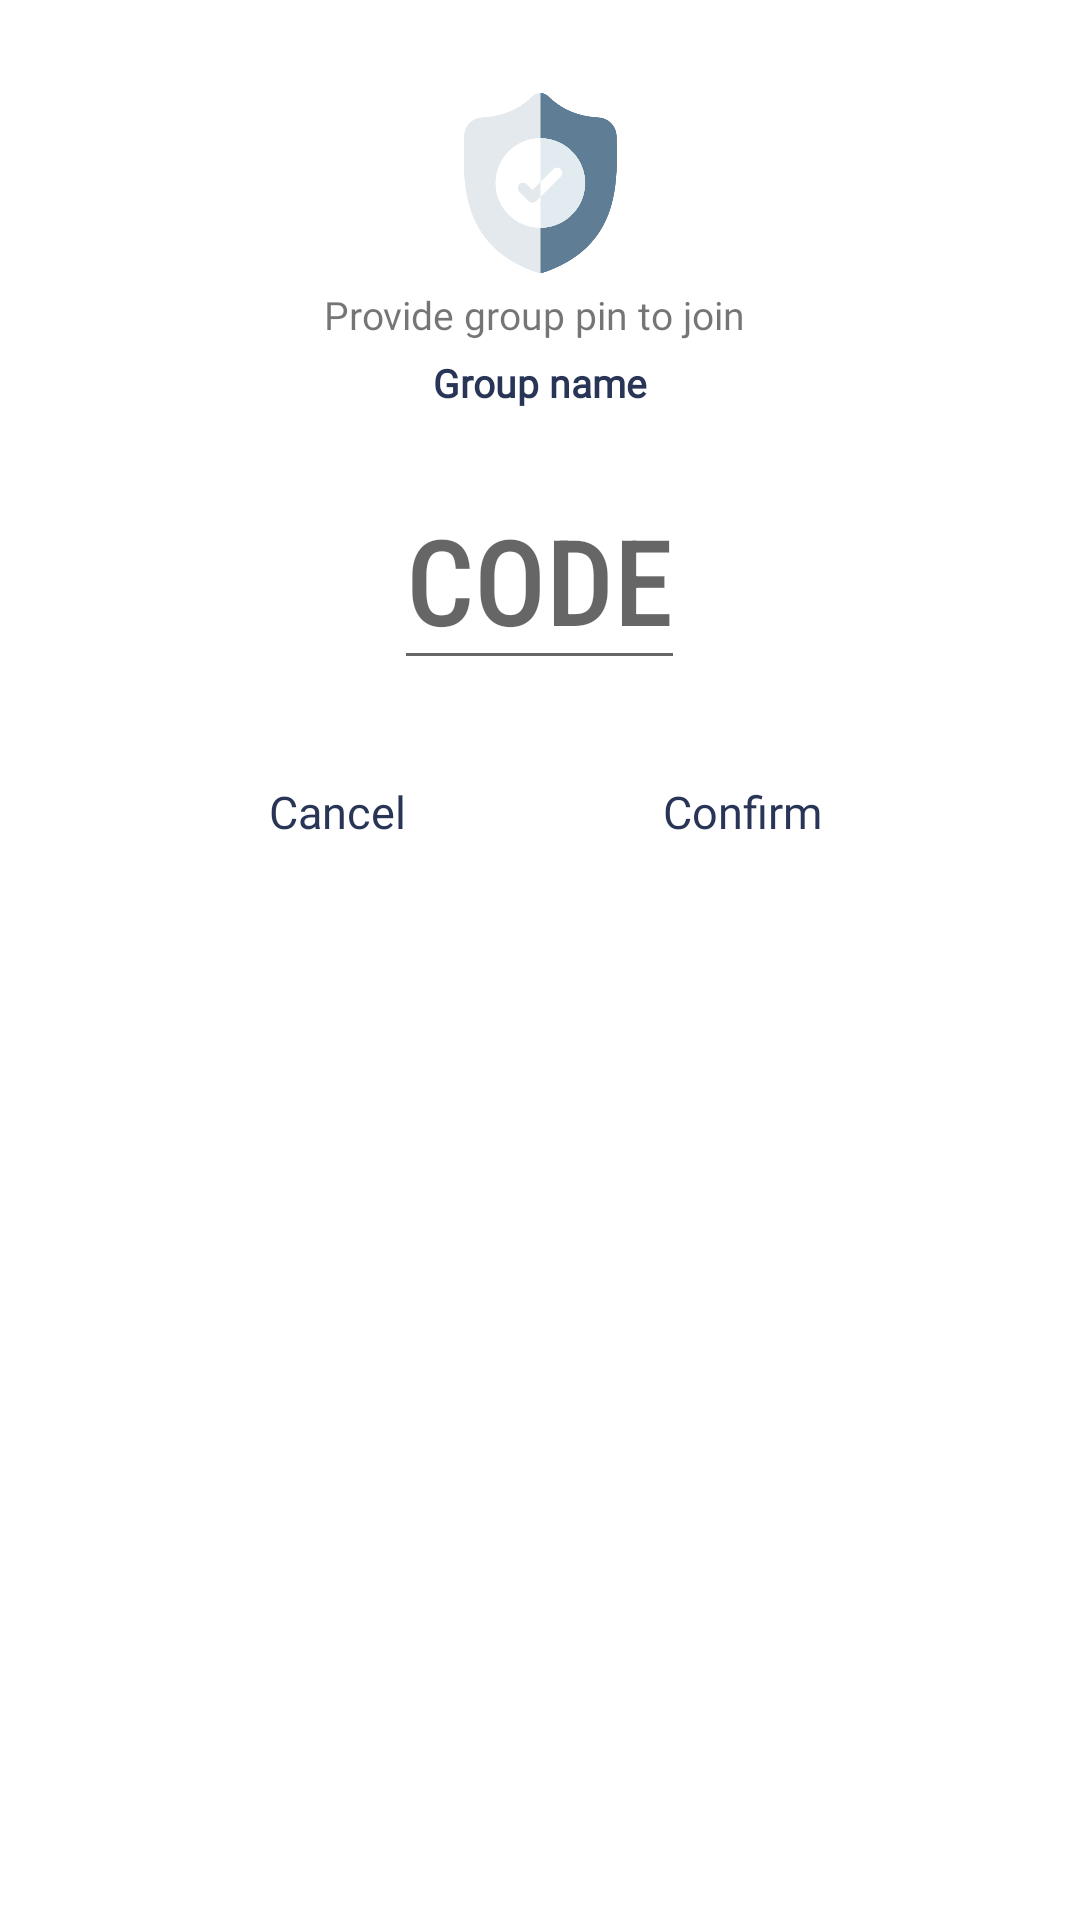

Layout XML and referenced resources for this Android screen:
<!-- AndroidManifest.xml: application theme AppTheme -->
<!-- res/layout/group_access_dialog.xml -->
<?xml version="1.0" encoding="utf-8"?>
<LinearLayout
    xmlns:android="http://schemas.android.com/apk/res/android"
    android:layout_width="match_parent"
    android:layout_height="wrap_content"
    android:orientation="vertical"
    android:padding="30dp"
    android:background="@color/white">
    <TextView
        android:layout_width="350dp"
        android:layout_height="1dp"/>
    <RelativeLayout
        android:layout_width="match_parent"
        android:layout_height="wrap_content">
        <ImageView
            android:layout_width="60dp"
            android:layout_height="60dp"
            android:src="@drawable/shield"
            android:layout_centerInParent="true"/>
    </RelativeLayout>
    <RelativeLayout
        android:layout_width="match_parent"
        android:layout_height="wrap_content">
        <LinearLayout
            android:layout_width="wrap_content"
            android:layout_height="wrap_content"
            android:orientation="vertical"
            android:layout_centerInParent="true">
            <TextView
                android:layout_width="wrap_content"
                android:layout_height="wrap_content"
                android:text="Provide group pin to join "
                android:textAlignment="center"
                android:layout_marginTop="5dp"
                android:fontFamily="@font/armata"
                android:textSize="13dp"/>
            <TextView
                android:id="@+id/access_dialog_groupname"
                android:layout_width="match_parent"
                android:layout_height="wrap_content"
                android:text="Group name"
                android:textAlignment="center"
                android:layout_marginTop="5dp"
                android:fontFamily="@font/armata"
                android:textSize="13dp"
                android:textStyle="bold"
                android:textColor="@color/colorAccent"/>
        </LinearLayout>
    </RelativeLayout>
    <LinearLayout
        android:layout_width="match_parent"
        android:layout_height="wrap_content"
        android:orientation="vertical"
        android:layout_marginTop="20dp">
        <EditText
            android:id="@+id/pin"
            android:layout_width="wrap_content"
            android:layout_gravity="center_horizontal"
            android:layout_height="wrap_content"
            android:fontFamily="sans-serif-condensed-medium"
            android:textColor="@color/colorAccent"
            android:textSize="40dp"
            android:hint="CODE"
            android:maxLength="4"
            android:textAlignment="center"/>
        <TextView
            android:visibility="gone"
            android:id="@+id/error_msg"
            android:layout_width="match_parent"
            android:layout_height="wrap_content"
            android:textAlignment="center"
            android:textColor="@color/red"/>
    </LinearLayout>
    <LinearLayout
        android:layout_width="match_parent"
        android:layout_height="wrap_content"
        android:orientation="horizontal"
        android:layout_marginTop="20dp"
        android:paddingHorizontal="20dp"
        android:weightSum="2">
        <Button
            android:id="@+id/cancel"
            android:layout_width="0dp"
            android:layout_weight="1"
            android:layout_height="wrap_content"
            android:fontFamily="@font/armata"
            android:text="Cancel"
            android:layout_marginRight="5dp"
            android:foreground="?attr/selectableItemBackground"
            android:clickable="true"
            android:textAlignment="center"
            android:textAllCaps="false"
            android:textColor="@color/colorAccent"
            android:textSize="15dp"
            style="?android:attr/borderlessButtonStyle"/>
        <Button
            android:id="@+id/select"
            android:layout_width="0dp"
            android:layout_weight="1"
            android:layout_height="wrap_content"
            android:fontFamily="@font/armata"
            android:text="Confirm"
            android:layout_marginLeft="5dp"
            android:foreground="?attr/selectableItemBackground"
            android:clickable="true"
            android:textAlignment="center"
            android:textAllCaps="false"
            android:textColor="@color/colorAccent"
            android:layout_gravity="right"
            android:textSize="15dp"
            style="?android:attr/borderlessButtonStyle"/>
    </LinearLayout>
    <pl.droidsonroids.gif.GifImageView
        android:id="@+id/loading_dialog"
        android:layout_width="50dp"
        android:layout_height="50dp"
        android:src="@drawable/loading"
        android:layout_gravity="center_horizontal"
        android:layout_centerInParent="true"
        android:visibility="gone"/>
</LinearLayout>
<!-- resources referenced by this layout -->
<resources>
  <color name="colorAccent">#293556</color>
  <color name="red">#E2574C</color>
  <color name="white">#FFFFFF</color>
  <!-- drawable loading: gif bitmap (drawable-v24, 127393 bytes) -->
  <!-- drawable shield: png bitmap (drawable-v24, 20734 bytes) -->
  <style name="AppTheme" parent="Theme.AppCompat.Light.NoActionBar">
          
          <item name="android:windowLightStatusBar">true</item>
          <item name="colorPrimary">@color/white</item>
          <item name="colorPrimaryDark">@color/white</item>
          <item name="colorAccent">@color/colorAccent</item>
          <item name="colorControlHighlight">@color/white</item>
      </style>
</resources>
